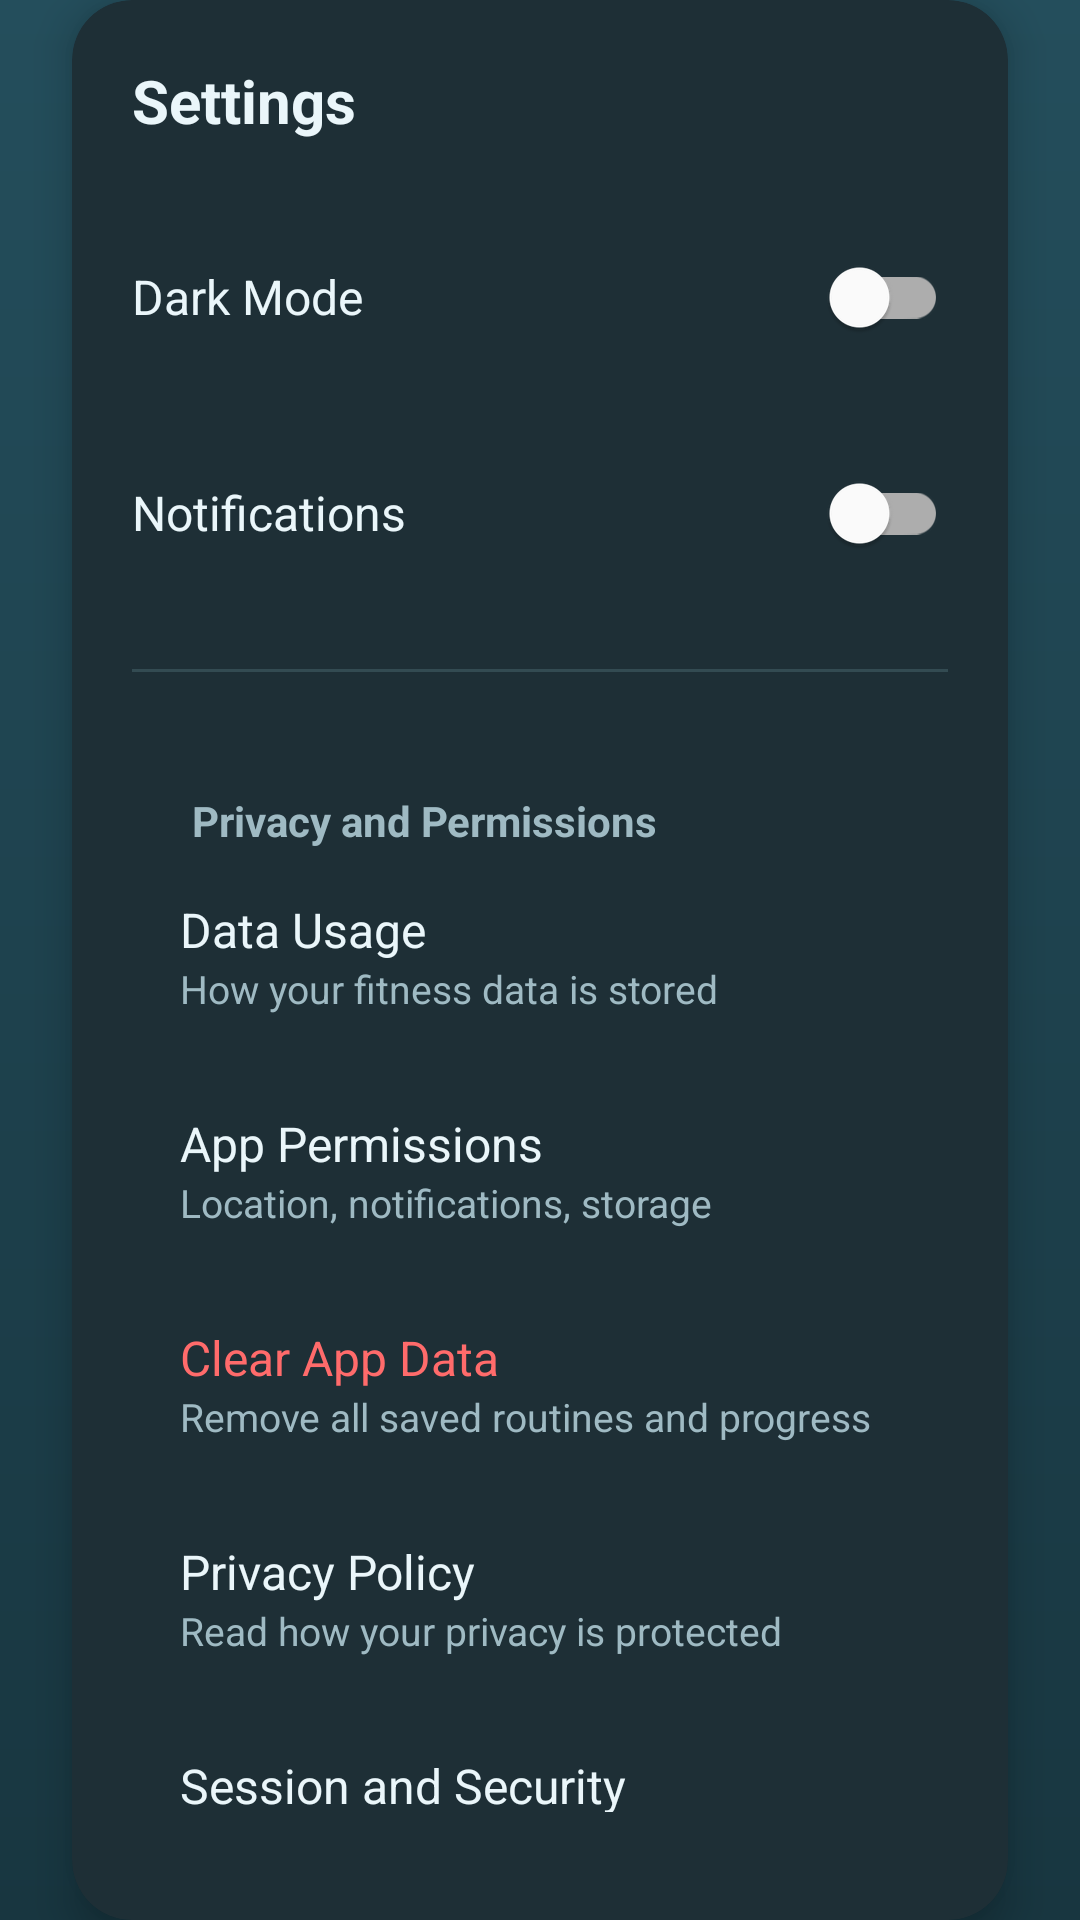

Android layout source for this screen:
<!-- AndroidManifest.xml: application theme Theme.FitLife -->
<!-- res/layout/activity_settings.xml -->
<?xml version="1.0" encoding="utf-8"?>
<androidx.constraintlayout.widget.ConstraintLayout
    xmlns:android="http://schemas.android.com/apk/res/android"
    xmlns:app="http://schemas.android.com/apk/res-auto"
    android:layout_width="match_parent"
    android:layout_height="match_parent"
    android:background="@drawable/bg_neon_gradient">

    
    <androidx.cardview.widget.CardView
        android:layout_width="0dp"
        android:layout_height="wrap_content"
        android:layout_margin="24dp"
        app:cardCornerRadius="20dp"
        app:cardElevation="8dp"
        app:cardBackgroundColor="#1E2F36"
        app:layout_constraintTop_toTopOf="parent"
        app:layout_constraintBottom_toBottomOf="parent"
        app:layout_constraintStart_toStartOf="parent"
        app:layout_constraintEnd_toEndOf="parent">

        <LinearLayout
            android:layout_width="match_parent"
            android:layout_height="wrap_content"
            android:orientation="vertical"
            android:padding="20dp">

            
            <TextView
                android:layout_width="wrap_content"
                android:layout_height="wrap_content"
                android:text="Settings"
                android:textSize="20sp"
                android:textStyle="bold"
                android:textColor="#EAF6FA"
                android:layout_marginBottom="16dp"/>

            
            <LinearLayout
                android:layout_width="match_parent"
                android:layout_height="wrap_content"
                android:orientation="horizontal"
                android:gravity="center_vertical"
                android:paddingVertical="12dp">

                <TextView
                    android:layout_width="0dp"
                    android:layout_height="wrap_content"
                    android:layout_weight="1"
                    android:text="Dark Mode"
                    android:textSize="16sp"
                    android:textColor="#EAF6FA"/>

                <com.google.android.material.switchmaterial.SwitchMaterial
                    android:id="@+id/switchDarkMode"
                    android:layout_width="wrap_content"
                    android:layout_height="wrap_content"
                    app:useMaterialThemeColors="true"/>
            </LinearLayout>

            
            <LinearLayout
                android:layout_width="match_parent"
                android:layout_height="wrap_content"
                android:orientation="horizontal"
                android:gravity="center_vertical"
                android:paddingVertical="12dp">

                <TextView
                    android:layout_width="0dp"
                    android:layout_height="wrap_content"
                    android:layout_weight="1"
                    android:text="Notifications"
                    android:textSize="16sp"
                    android:textColor="#EAF6FA"/>

                <com.google.android.material.switchmaterial.SwitchMaterial
                    android:id="@+id/switchNotifications"
                    android:layout_width="wrap_content"
                    android:layout_height="wrap_content"
                    app:useMaterialThemeColors="true"/>
            </LinearLayout>

            
            <View
                android:layout_width="match_parent"
                android:layout_height="1dp"
                android:layout_marginVertical="16dp"
                android:background="#334B52"/>

            
            

            <TextView
                android:id="@+id/tvPrivacyTitle"
                android:layout_width="wrap_content"
                android:layout_height="wrap_content"
                android:text="Privacy and Permissions"
                android:textSize="14sp"
                android:textStyle="bold"
                android:textColor="#9FBAC3"
                android:layout_marginTop="24dp"
                android:layout_marginStart="20dp" />

            
            <LinearLayout
                android:id="@+id/btnDataUsage"
                android:layout_width="match_parent"
                android:layout_height="wrap_content"
                android:padding="16dp"
                android:orientation="vertical"
                android:clickable="true"
                android:focusable="true">

                <TextView
                    android:layout_width="wrap_content"
                    android:layout_height="wrap_content"
                    android:text="Data Usage"
                    android:textSize="16sp"
                    android:textColor="#EAF6FA" />

                <TextView
                    android:layout_width="wrap_content"
                    android:layout_height="wrap_content"
                    android:text="How your fitness data is stored"
                    android:textSize="13sp"
                    android:textColor="#9FBAC3" />
            </LinearLayout>

            
            <LinearLayout
                android:id="@+id/btnAppPermissions"
                android:layout_width="match_parent"
                android:layout_height="wrap_content"
                android:padding="16dp"
                android:orientation="vertical"
                android:clickable="true"
                android:focusable="true">

                <TextView
                    android:layout_width="wrap_content"
                    android:layout_height="wrap_content"
                    android:text="App Permissions"
                    android:textSize="16sp"
                    android:textColor="#EAF6FA" />

                <TextView
                    android:layout_width="wrap_content"
                    android:layout_height="wrap_content"
                    android:text="Location, notifications, storage"
                    android:textSize="13sp"
                    android:textColor="#9FBAC3" />
            </LinearLayout>

            
            <LinearLayout
                android:id="@+id/btnClearData"
                android:layout_width="match_parent"
                android:layout_height="wrap_content"
                android:padding="16dp"
                android:orientation="vertical"
                android:clickable="true"
                android:focusable="true">

                <TextView
                    android:layout_width="wrap_content"
                    android:layout_height="wrap_content"
                    android:text="Clear App Data"
                    android:textSize="16sp"
                    android:textColor="#FF6B6B" />

                <TextView
                    android:layout_width="wrap_content"
                    android:layout_height="wrap_content"
                    android:text="Remove all saved routines and progress"
                    android:textSize="13sp"
                    android:textColor="#9FBAC3" />
            </LinearLayout>

            
            <LinearLayout
                android:id="@+id/btnPrivacyPolicy"
                android:layout_width="match_parent"
                android:layout_height="wrap_content"
                android:padding="16dp"
                android:orientation="vertical"
                android:clickable="true"
                android:focusable="true">

                <TextView
                    android:layout_width="wrap_content"
                    android:layout_height="wrap_content"
                    android:text="Privacy Policy"
                    android:textSize="16sp"
                    android:textColor="#EAF6FA" />

                <TextView
                    android:layout_width="wrap_content"
                    android:layout_height="wrap_content"
                    android:text="Read how your privacy is protected"
                    android:textSize="13sp"
                    android:textColor="#9FBAC3" />
            </LinearLayout>

            
            <LinearLayout
                android:id="@+id/btnSessionInfo"
                android:layout_width="match_parent"
                android:layout_height="wrap_content"
                android:padding="16dp"
                android:orientation="vertical">

                <TextView
                    android:layout_width="wrap_content"
                    android:layout_height="wrap_content"
                    android:text="Session and Security"
                    android:textSize="16sp"
                    android:textColor="#EAF6FA" />

                <TextView
                    android:layout_width="wrap_content"
                    android:layout_height="wrap_content"
                    android:text="You are logged in securely on this device"
                    android:textSize="13sp"
                    android:textColor="#9FBAC3" />
            </LinearLayout>


            
            <TextView
                android:id="@+id/btnAbout"
                android:layout_width="match_parent"
                android:layout_height="48dp"
                android:text="About App"
                android:textColor="#EAF6FA"
                android:textSize="15sp"
                android:gravity="center_vertical"
                android:paddingStart="12dp"
                android:background="?attr/selectableItemBackground"/>

            
            <com.google.android.material.button.MaterialButton
                android:id="@+id/btnLogout"
                android:layout_width="match_parent"
                android:layout_height="48dp"
                android:text="Logout"
                android:textColor="#FFFFFF"
                android:textStyle="bold"
                android:layout_marginTop="24dp"
                app:cornerRadius="12dp"
                app:backgroundTint="#D32F2F"/>

        </LinearLayout>
    </androidx.cardview.widget.CardView>

</androidx.constraintlayout.widget.ConstraintLayout>
<!-- resources referenced by this layout -->
<resources>
  <!-- drawable bg_neon_gradient (drawable) -->
  <?xml version="1.0" encoding="utf-8"?>
  <shape xmlns:android="http://schemas.android.com/apk/res/android">
      <gradient
          android:startColor="#244E5C"
          android:endColor="#183640"
          android:angle="270"/>
  </shape>
  <style name="Theme.FitLife" parent="Theme.MaterialComponents.Light.NoActionBar">
  
          
          <item name="colorPrimary">@color/navy_blue</item>
          <item name="colorPrimaryVariant">@color/navy_blue</item>
          <item name="colorOnPrimary">@color/white</item>
  
          <item name="colorSecondary">@color/light_blue</item>
          <item name="colorOnSecondary">@color/white</item>
  
          <item name="android:statusBarColor">@color/navy_blue</item>
          <item name="android:navigationBarColor">@color/white</item>
  
      </style>
  <color name="navy_blue">#0B1E3B</color>
  <color name="white">#FFFFFF</color>
  <color name="light_blue">#64B5F6</color>
</resources>
